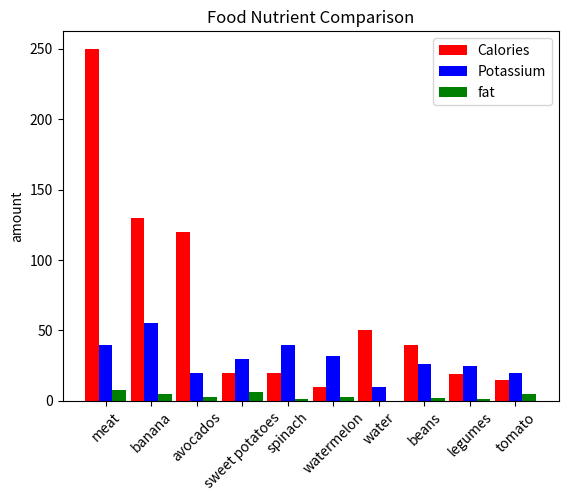

Source code (Python):
'''
Food   Calories  Potassium   fat
Meat       250 40 8
Banana     130 55 5
Avocados   140 20 3
Sweet
Potatoes   120 30 6
Spinach    20 40 1
Watermelon 20 32 1.5
water      10 10 0
Beans      50 26 2
Legumes    40 25 1.5
Tomato     19 20 2.5

'''

import matplotlib.pyplot as plt
import numpy as np

food_items=["meat","banana","avocados","sweet potatoes","spinach","watermelon","water","beans","legumes","tomato"]
calories=[250,130,120,20,20,10,50,40,19,15]
potassium=[40,55,20,30,40,32,10,26,25,20]
fat=[8,5,3,6,1,3,0,2,1,5]

width=0.3
x=np.arange(len(food_items))
plt.bar(x-width,calories,width,label="Calories",color="red")
plt.bar(x,potassium,width,label="Potassium",color="blue")
plt.bar(x+width,fat,width,label="fat",color="green")
plt.xticks(x, food_items, rotation=45)
plt.ylabel("amount")
plt.legend()
plt.title("Food Nutrient Comparison")
plt.show()